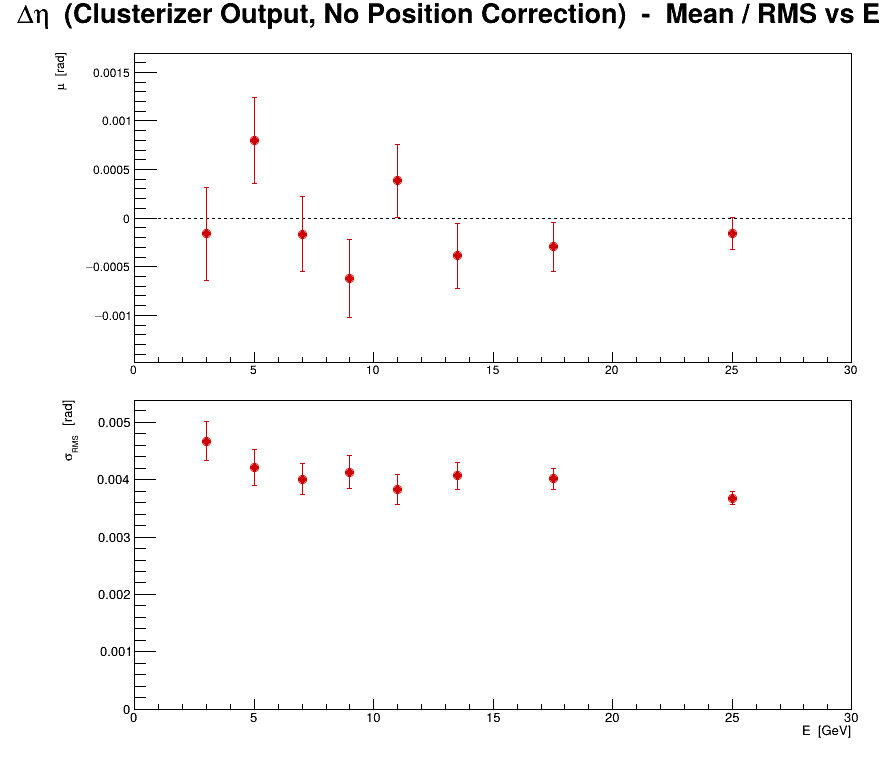

Values plotted in this chart, from the file beside it:
series, variant, residual, E, mu, dmu, sigma, dsigma
0, no corr, cluster, eta, 3, -0.0001632, 0.0004795, 0.004674, 0.0003391
0, no corr, cluster, eta, 5, 0.0008, 0.0004435, 0.004207, 0.0003136
0, no corr, cluster, eta, 7, -0.0001667, 0.000386, 0.004012, 0.000273
0, no corr, cluster, eta, 9, -0.0006238, 0.0004031, 0.00413, 0.000285
0, no corr, cluster, eta, 11, 0.0003835, 0.0003773, 0.00383, 0.0002668
0, no corr, cluster, eta, 13.5, -0.0003859, 0.0003332, 0.004067, 0.0002356
0, no corr, cluster, eta, 17.5, -0.0002952, 0.0002545, 0.004015, 0.0001799
0, no corr, cluster, eta, 25, -0.0001608, 0.0001632, 0.003676, 0.0001154
